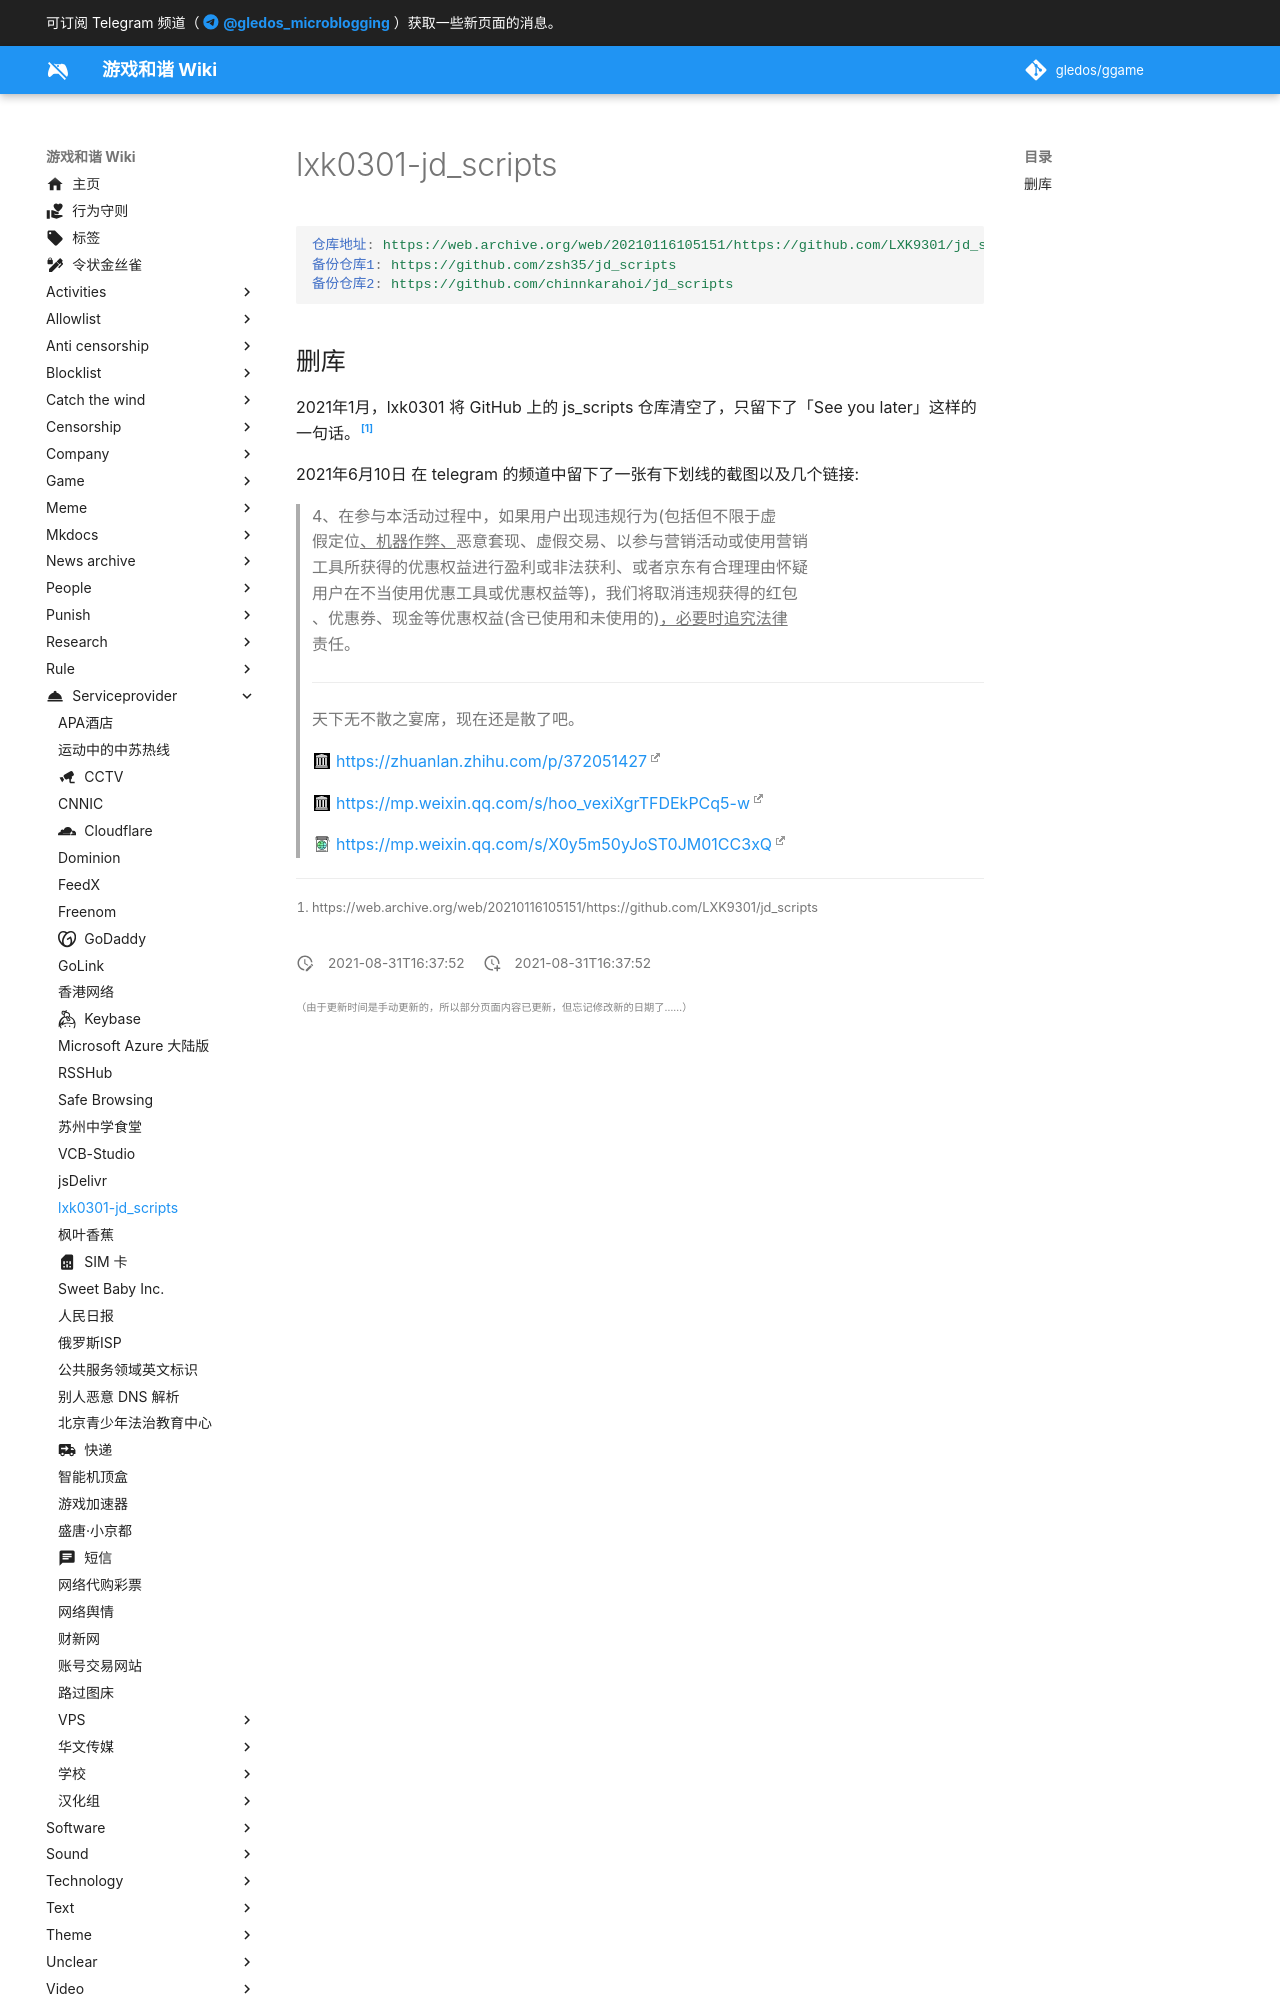

repository: gledos/ggame · page: serviceprovider/lxk0301-jd_scripts.html · generator: mkdocs

---
title: lxk0301-jd_scripts
description: lxk0301 制作的京东脚本
published: true
date: "2021-08-31T16:37:52"
特殊标签标记: #无标签
editor: markdown
dateCreated: "2021-08-31T16:37:52"
---

```YAML
仓库地址: https://web.archive.org/web/20210116105151/https://github.com/LXK9301/jd_scripts
备份仓库1: https://github.com/zsh35/jd_scripts
备份仓库2: https://github.com/chinnkarahoi/jd_scripts
```
